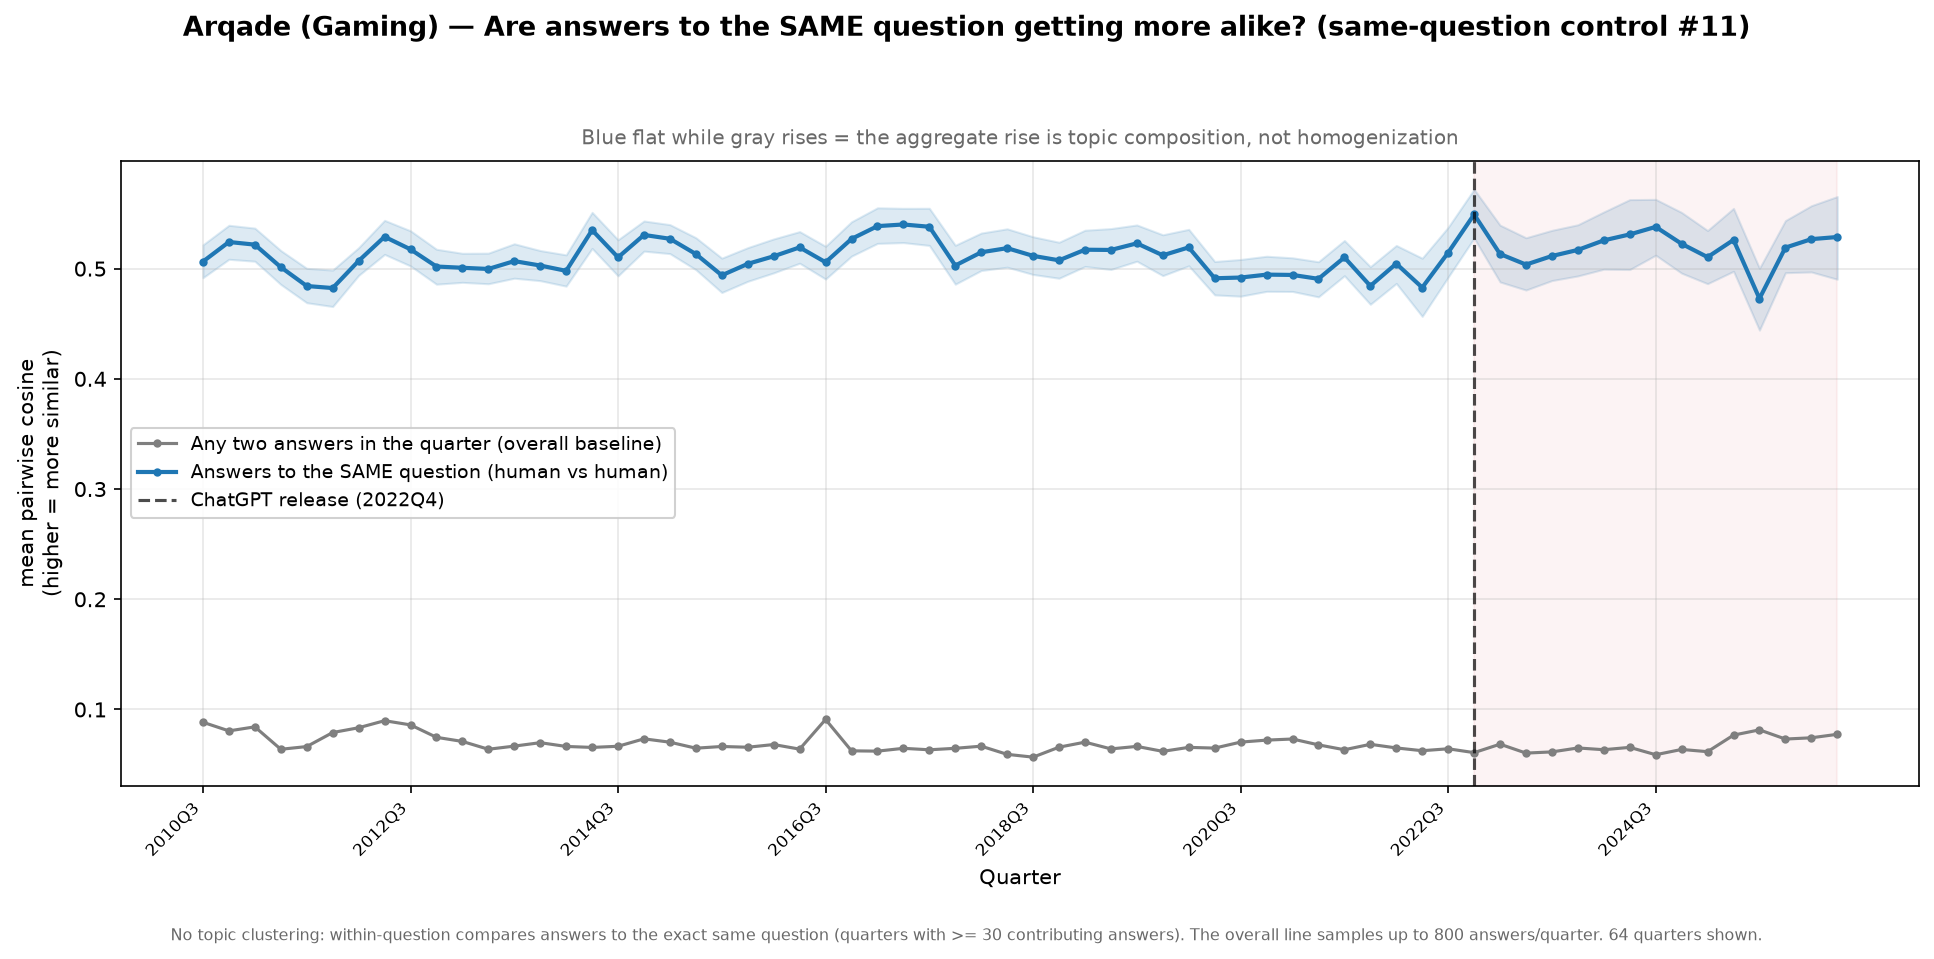

The table this chart was drawn from, first rows:
quarter, n_answers, n_questions, within_question_cosine, overall_cosine, within_question_cosine_lo, within_question_cosine_hi
2010Q3, 358, 150, 0.5065, 0.08837, 0.4918, 0.5216
2010Q4, 368, 174, 0.5242, 0.08055, 0.5085, 0.5394
2011Q1, 393, 190, 0.5218, 0.08421, 0.5067, 0.5368
2011Q2, 373, 178, 0.5013, 0.06387, 0.4857, 0.5164
2011Q3, 353, 189, 0.4842, 0.06633, 0.4691, 0.5003
2011Q4, 369, 212, 0.4824, 0.07906, 0.4656, 0.4987
2012Q1, 448, 234, 0.507, 0.0834, 0.4939, 0.519
2012Q2, 391, 220, 0.529, 0.08981, 0.5129, 0.5438
2012Q3, 406, 224, 0.5175, 0.08599, 0.5025, 0.5343
2012Q4, 377, 232, 0.5019, 0.07471, 0.4859, 0.5176
2013Q1, 430, 264, 0.5008, 0.07098, 0.4876, 0.5139
2013Q2, 433, 266, 0.4997, 0.06389, 0.4863, 0.5141
2013Q3, 415, 263, 0.5068, 0.06673, 0.4913, 0.5226
2013Q4, 412, 256, 0.5028, 0.06986, 0.4891, 0.5164
2014Q1, 429, 273, 0.498, 0.06643, 0.4841, 0.5125
2014Q2, 380, 233, 0.535, 0.06556, 0.5184, 0.5511
2014Q3, 370, 236, 0.5102, 0.06658, 0.4934, 0.5262
2014Q4, 412, 252, 0.5306, 0.07335, 0.5159, 0.5433
2015Q1, 406, 264, 0.5271, 0.07029, 0.5136, 0.5399
2015Q2, 425, 254, 0.5133, 0.06485, 0.4991, 0.5281
2015Q3, 391, 245, 0.494, 0.0664, 0.4784, 0.5095
2015Q4, 419, 263, 0.5043, 0.06572, 0.4885, 0.5191
2016Q1, 414, 253, 0.5112, 0.06817, 0.4962, 0.527
2016Q2, 391, 256, 0.5193, 0.06399, 0.5049, 0.5336
2016Q3, 463, 256, 0.5058, 0.09092, 0.4906, 0.5203
2016Q4, 376, 238, 0.527, 0.06245, 0.5114, 0.5425
2017Q1, 363, 238, 0.5386, 0.06218, 0.5229, 0.5552
2017Q2, 362, 232, 0.5401, 0.06473, 0.5237, 0.5547
2017Q3, 360, 241, 0.538, 0.0634, 0.5211, 0.5548
2017Q4, 345, 224, 0.5029, 0.06474, 0.4859, 0.5212
2018Q1, 355, 239, 0.5149, 0.06668, 0.4983, 0.5323
2018Q2, 343, 225, 0.5186, 0.05926, 0.5013, 0.5362
2018Q3, 330, 233, 0.5116, 0.05672, 0.4947, 0.5289
2018Q4, 360, 247, 0.5076, 0.06578, 0.4913, 0.524
2019Q1, 372, 262, 0.5172, 0.07033, 0.502, 0.5349
2019Q2, 325, 226, 0.517, 0.06421, 0.4992, 0.5364
2019Q3, 389, 267, 0.523, 0.06647, 0.5068, 0.5396
2019Q4, 359, 235, 0.5121, 0.06198, 0.4937, 0.5307
2020Q1, 365, 244, 0.5193, 0.0656, 0.5026, 0.5357
2020Q2, 412, 290, 0.4913, 0.06493, 0.4762, 0.5065
2020Q3, 361, 250, 0.4919, 0.07038, 0.475, 0.5083
2020Q4, 409, 265, 0.4946, 0.07217, 0.4794, 0.5113
2021Q1, 454, 307, 0.4943, 0.07319, 0.4793, 0.5098
2021Q2, 416, 269, 0.4908, 0.06788, 0.4744, 0.5063
2021Q3, 355, 234, 0.5102, 0.06343, 0.4936, 0.5256
2021Q4, 361, 225, 0.4843, 0.06837, 0.4676, 0.5018
2022Q1, 317, 208, 0.5045, 0.06508, 0.4866, 0.5211
2022Q2, 192, 129, 0.4828, 0.06256, 0.4567, 0.5095
2022Q3, 184, 127, 0.5146, 0.06432, 0.4923, 0.5375
2022Q4, 166, 114, 0.5492, 0.06083, 0.5277, 0.572
2023Q1, 141, 109, 0.5133, 0.0685, 0.4879, 0.5395
2023Q2, 184, 120, 0.5037, 0.0604, 0.4806, 0.528
2023Q3, 170, 120, 0.5115, 0.06148, 0.4892, 0.5348
2023Q4, 149, 101, 0.517, 0.06506, 0.4934, 0.5398
2024Q1, 115, 79, 0.5257, 0.06347, 0.4995, 0.5515
2024Q2, 123, 89, 0.5311, 0.0656, 0.4992, 0.5627
2024Q3, 136, 105, 0.5379, 0.05892, 0.5122, 0.5629
2024Q4, 122, 83, 0.5225, 0.06371, 0.4959, 0.551
2025Q1, 164, 113, 0.5105, 0.06169, 0.4863, 0.5346
2025Q2, 133, 88, 0.5261, 0.07671, 0.4976, 0.5547
... 4 more rows
